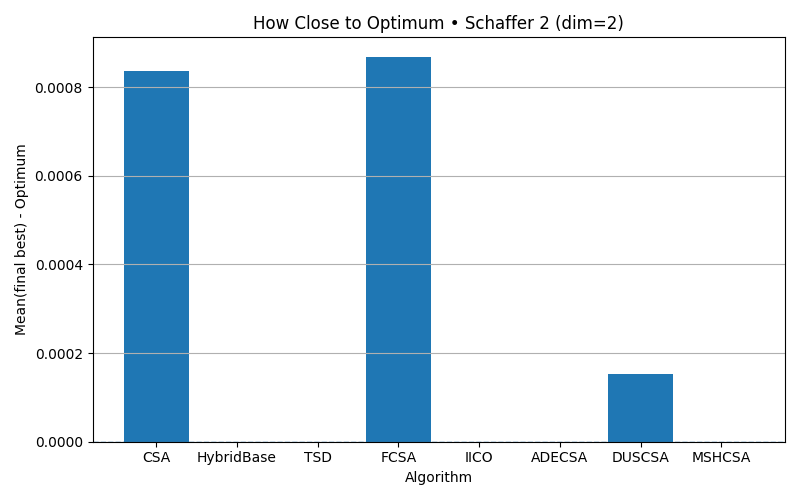

Values plotted in this chart, from the file beside it:
algorithm, mean_final_minus_optimum
CSA, 0.0008352
HybridBase, 5.00248481527521e-11
TSD, 1.1546319456101628e-16
FCSA, 0.0008687
IICO, 0.0
ADECSA, 0.0
DUSCSA, 0.0001531
MSHCSA, 0.0
